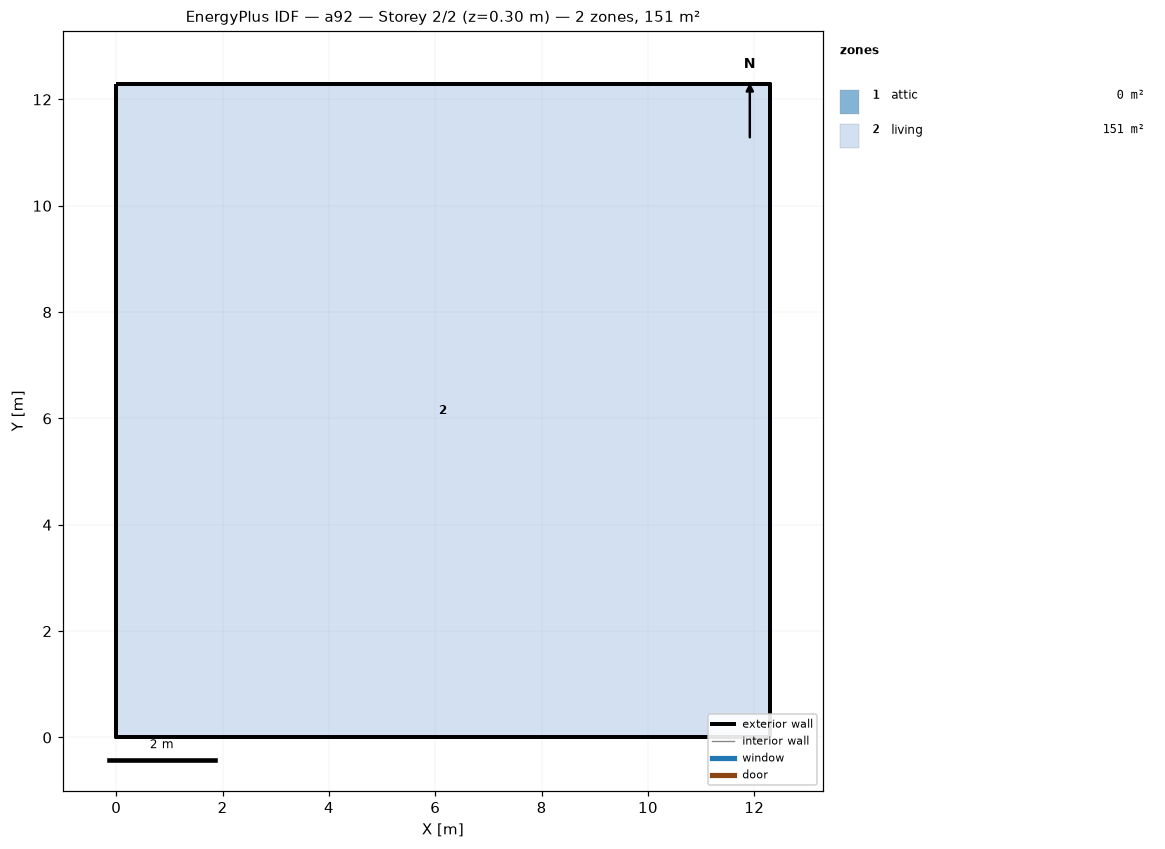
=== STOREY PLAN SPEC (per zone: floor XY polygon, exterior-wall plan segments, windows/doors) ===
zone 1: attic  (0.0 m²)
  exterior wall: (12.29, 0.00) – (12.29, 12.29) – (12.29, 6.14)  [18.4 m]
  exterior wall: (0.00, 12.29) – (0.00, 0.00) – (0.00, 6.14)  [18.4 m]
zone 2: living  (151.0 m²)
  floor: (0.00, 0.00) (0.00, 12.29) (12.29, 12.29) (12.29, 0.00)
  exterior wall: (0.00, 0.00) – (12.29, 0.00)  [12.3 m]
  exterior wall: (12.29, 0.00) – (12.29, 12.29)  [12.3 m]
  exterior wall: (12.29, 12.29) – (0.00, 12.29)  [12.3 m]
  exterior wall: (0.00, 12.29) – (0.00, 0.00)  [12.3 m]

=== DERIVED (storey summary) ===
Building: a92
Storey: 2 of 2  (floor level z = 0.30 m)
Storey gross floor area: 151.0 m²
Zones on this storey: 2
  - attic: floor 0.0 m²; exterior wall 36.9 m (25.2 m²); WWR 0.0%
  - living: floor 151.0 m²; exterior wall 49.1 m (156.7 m²); WWR 0.0%
Zone adjacency: (none detected)